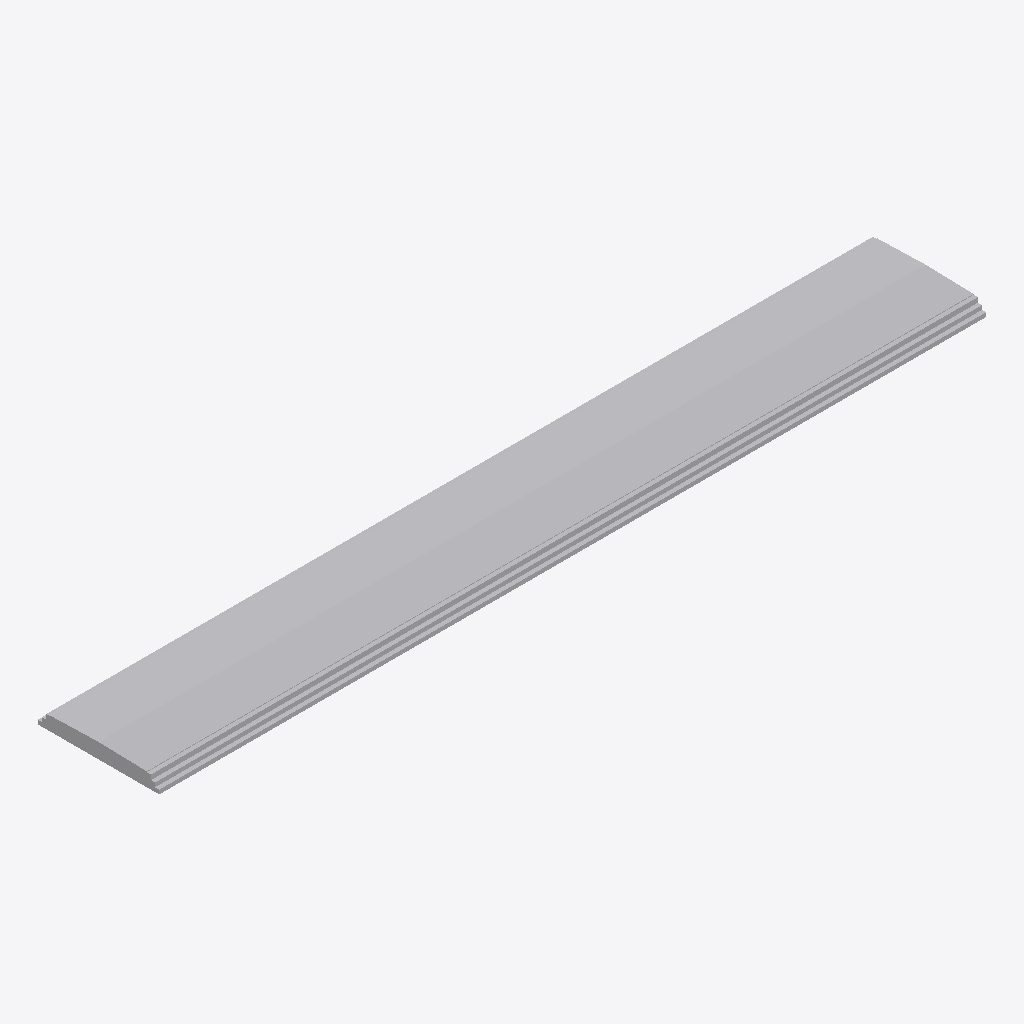
Isometric view of an IFC building model (IFC-SPF (STEP), schema IFC2X3, length unit millimetre), seen from the south-west, elements coloured by IFC class: 15 other elements (light grey).
Extent 60.0 m × 8.8 m × 1.1 m (x, y, z). Storeys (2): L1 at 0.12 m; L2 at 3.72 m. Elements (15): 15 IfcBuildingElementProxy.

HEADER;
FILE_DESCRIPTION(('ViewDefinition [CoordinationView_V2.0]','RevitIdentifiers [ContentGUID: 8752055a-e746-4fe0-8223-3d070e8a05e6, VersionGUID: a5d533fc-2903-410f-ad7c-2ffcdf06df77, NumberOfSaves: 9]','CoordinateReference [CoordinateBase: Shared Coordinates]'),'2;1');
FILE_NAME('Road.ifc','2026-08-19T12:16:33+05:30',(''),(''),'ODA SDAI 25.12','Autodesk - Revit 27.1.0.45 (ENU) - 27.1.0.45','');
FILE_SCHEMA(('IFC2X3'));
ENDSEC;
DATA;
#18=IFCPROJECT('27KWLQvqPFu88ZFGVnTVeM',#6,'Project Number',$,$,'Project Name','Project Status',(#13),#543);
#33=IFCSITE('27KWLQvqPFu88ZFGVnTVeK',#6,'Default',$,$,#32,$,$,.ELEMENT.,(28,37,26,106719),(77,14,1,415405),0.0,$,$);
#22=IFCBUILDING('27KWLQvqPFu88ZFGVnTVeN',#6,'Building Name',$,$,#21,$,'Building Name',.ELEMENT.,$,$,#19);
#25=IFCBUILDINGSTOREY('2JF4e6axWHqu3u0C1FZlmi',#6,'L1',$,$,#24,$,'L1',.ELEMENT.,0.0);
#29=IFCBUILDINGSTOREY('1ZGO8hrFCHqw0v0026FpFv',#6,'L2',$,$,#28,$,'L2',.ELEMENT.,3600.0000000000005);
#205=IFCBUILDINGELEMENTPROXY('1_DMN54lT1qO3bzzCENSCZ',#6,'Floor:Surface:1675750',$,$,#176,#204,'1675750',$);
#381=IFCBUILDINGELEMENTPROXY('1Du0NDf19EMejtcJsSntBr',#6,'Floor:Surface:1676982',$,$,#356,#380,'1676982',$);
#445=IFCBUILDINGELEMENTPROXY('1Du0NDf19EMejtcJsSntAd',#6,'Floor:Surface:1677028',$,$,#420,#444,'1677028',$);
#247=IFCBUILDINGELEMENTPROXY('1_DMN54lT1qO3bzzCENS4U',#6,'Floor:Surface:1676251',$,$,#221,#246,'1676251',$);
#413=IFCBUILDINGELEMENTPROXY('1Du0NDf19EMejtcJsSntBz',#6,'Floor:Surface:1676990',$,$,#388,#412,'1676990',$);
#477=IFCBUILDINGELEMENTPROXY('1Du0NDf19EMejtcJsSntAl',#6,'Floor:Surface:1677036',$,$,#452,#476,'1677036',$);
#160=IFCBUILDINGELEMENTPROXY('1_DMN54lT1qO3bzzCENS9Y',#6,'Floor:Base Course:1675431',$,$,#103,#159,'1675431',$);
#349=IFCBUILDINGELEMENTPROXY('1qG2$uZQDCJQNmYAadLbsR',#6,'Floor:Base Course:1676701',$,$,#339,#348,'1676701',$);
#298=IFCBUILDINGELEMENTPROXY('1qG2$uZQDCJQNmYAadLbri',#6,'Floor:Base Course:1676650',$,$,#288,#297,'1676650',$);
#57=IFCBUILDINGELEMENTPROXY('1_DMN54lT1qO3bzzCENSBK',#6,'Floor:Subgrade:1675281',$,$,#35,#56,'1675281',$);
#87=IFCBUILDINGELEMENTPROXY('1_DMN54lT1qO3bzzCENSA2',#6,'Floor:Sub base:1675335',$,$,#73,#86,'1675335',$);
#332=IFCBUILDINGELEMENTPROXY('1qG2$uZQDCJQNmYAadLbsJ',#6,'Floor:Sub base:1676693',$,$,#322,#331,'1676693',$);
#315=IFCBUILDINGELEMENTPROXY('1qG2$uZQDCJQNmYAadLbsB',#6,'Floor:Subgrade:1676685',$,$,#305,#314,'1676685',$);
#281=IFCBUILDINGELEMENTPROXY('1qG2$uZQDCJQNmYAadLbra',#6,'Floor:Sub base:1676642',$,$,#271,#280,'1676642',$);
#264=IFCBUILDINGELEMENTPROXY('1qG2$uZQDCJQNmYAadLbrS',#6,'Floor:Subgrade:1676634',$,$,#254,#263,'1676634',$);
ENDSEC;
